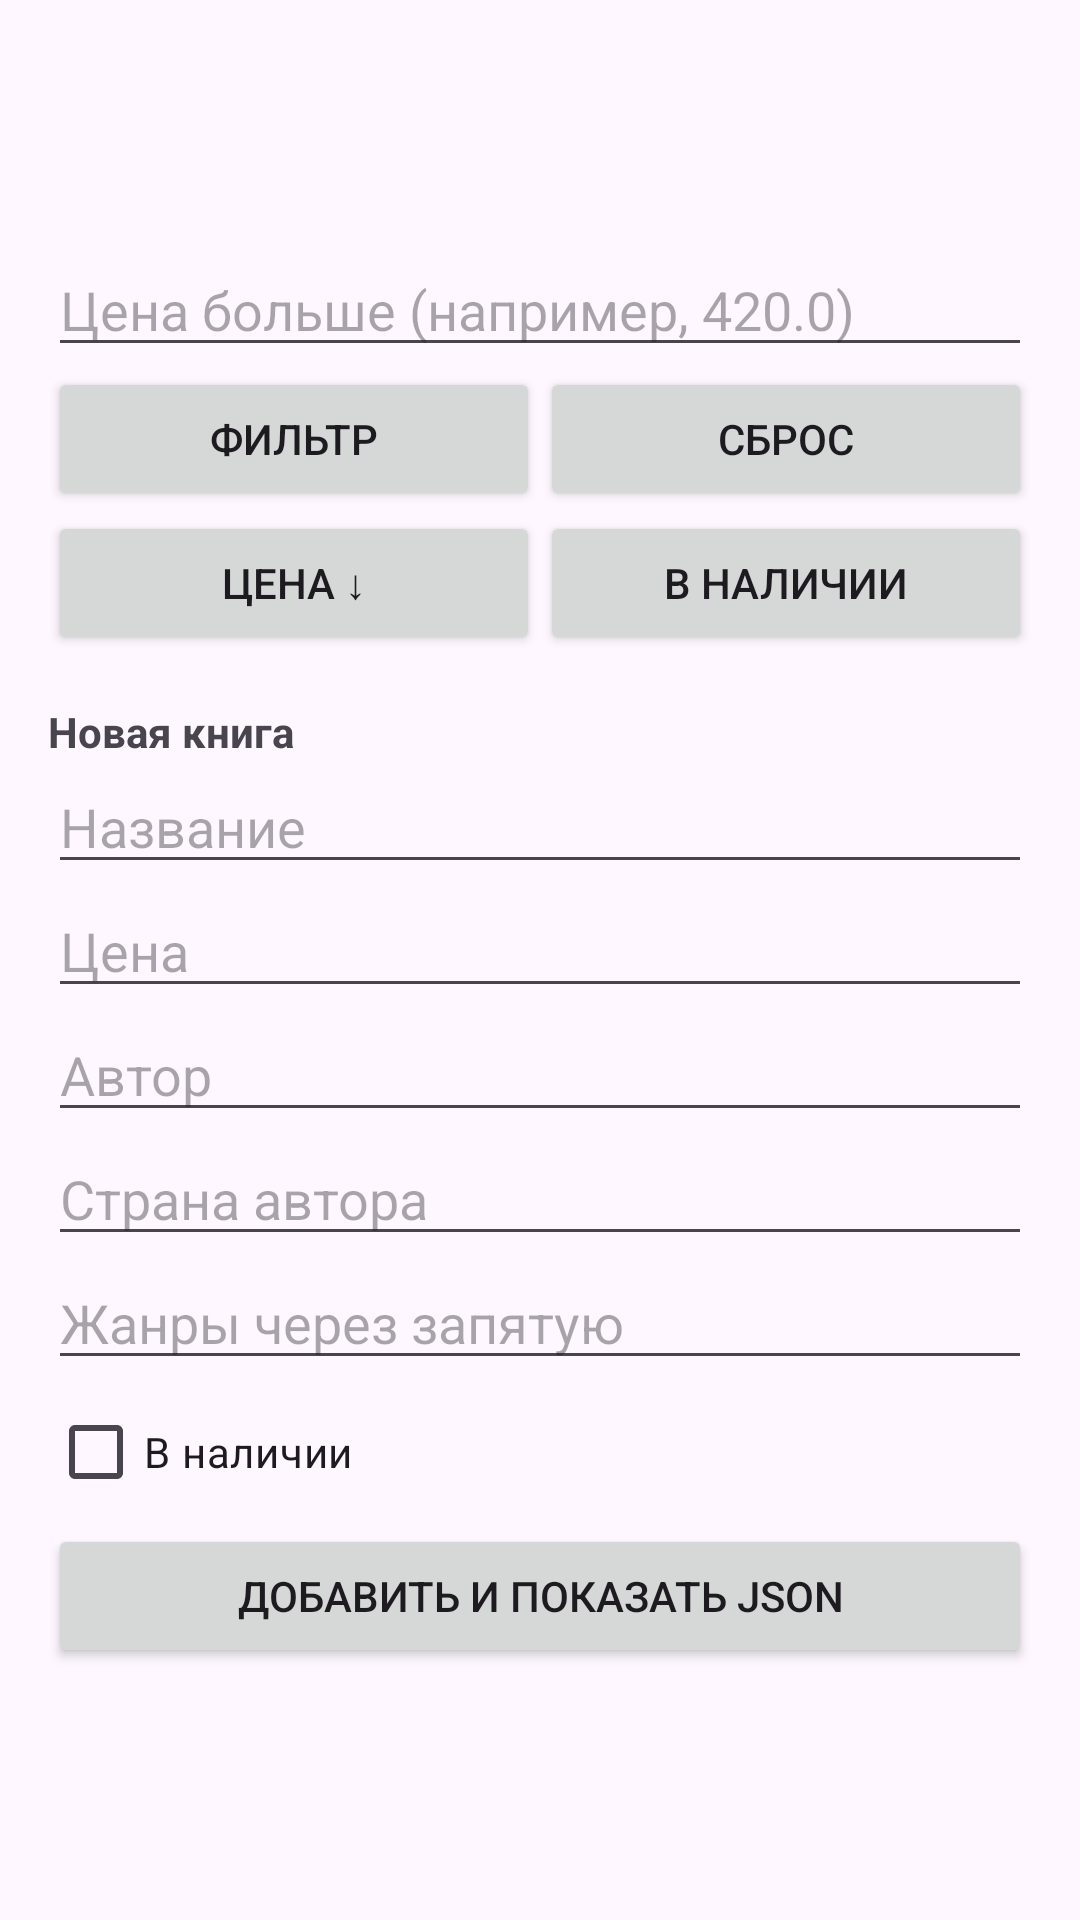

Write the Android layout XML for this screen, with the resource values it uses.
<!-- AndroidManifest.xml: application theme Theme.HttpLab2 -->
<!-- res/layout/activity_json.xml -->
<?xml version="1.0" encoding="utf-8"?>
<ScrollView xmlns:android="http://schemas.android.com/apk/res/android"
    android:layout_width="match_parent"
    android:layout_height="match_parent"
    android:fitsSystemWindows="true">

    <LinearLayout
        android:layout_width="match_parent"
        android:layout_height="wrap_content"
        android:orientation="vertical"
        android:padding="16dp">

        <TextView
            android:id="@+id/tvStatus"
            android:layout_width="match_parent"
            android:layout_height="wrap_content"
            android:textStyle="bold" />

        <TextView
            android:id="@+id/tvSum"
            android:layout_width="match_parent"
            android:layout_height="wrap_content"
            android:paddingTop="4dp" />

        <TextView
            android:id="@+id/tvInfo"
            android:layout_width="match_parent"
            android:layout_height="wrap_content"
            android:paddingTop="4dp" />

        <EditText
            android:id="@+id/etFilter"
            android:layout_width="match_parent"
            android:layout_height="wrap_content"
            android:hint="Цена больше (например, 420.0)"
            android:inputType="numberDecimal" />

        <LinearLayout
            android:layout_width="match_parent"
            android:layout_height="wrap_content"
            android:orientation="horizontal">

            <Button
                android:id="@+id/btnFilter"
                android:layout_width="0dp"
                android:layout_height="wrap_content"
                android:layout_weight="1"
                android:text="Фильтр" />

            <Button
                android:id="@+id/btnReset"
                android:layout_width="0dp"
                android:layout_height="wrap_content"
                android:layout_weight="1"
                android:text="Сброс" />
        </LinearLayout>

        <LinearLayout
            android:layout_width="match_parent"
            android:layout_height="wrap_content"
            android:orientation="horizontal">

            <Button
                android:id="@+id/btnSort"
                android:layout_width="0dp"
                android:layout_height="wrap_content"
                android:layout_weight="1"
                android:text="Цена ↓" />

            <Button
                android:id="@+id/btnInStock"
                android:layout_width="0dp"
                android:layout_height="wrap_content"
                android:layout_weight="1"
                android:text="В наличии" />
        </LinearLayout>

        <androidx.recyclerview.widget.RecyclerView
            android:id="@+id/recycler"
            android:layout_width="match_parent"
            android:layout_height="wrap_content"
            android:nestedScrollingEnabled="false" />

        <TextView
            android:layout_width="match_parent"
            android:layout_height="wrap_content"
            android:paddingTop="16dp"
            android:text="Новая книга"
            android:textStyle="bold" />

        <EditText
            android:id="@+id/etTitle"
            android:layout_width="match_parent"
            android:layout_height="wrap_content"
            android:hint="Название"
            android:inputType="text" />

        <EditText
            android:id="@+id/etPrice"
            android:layout_width="match_parent"
            android:layout_height="wrap_content"
            android:hint="Цена"
            android:inputType="numberDecimal" />

        <EditText
            android:id="@+id/etAuthor"
            android:layout_width="match_parent"
            android:layout_height="wrap_content"
            android:hint="Автор"
            android:inputType="text" />

        <EditText
            android:id="@+id/etCountry"
            android:layout_width="match_parent"
            android:layout_height="wrap_content"
            android:hint="Страна автора"
            android:inputType="text" />

        <EditText
            android:id="@+id/etGenres"
            android:layout_width="match_parent"
            android:layout_height="wrap_content"
            android:hint="Жанры через запятую"
            android:inputType="text" />

        <CheckBox
            android:id="@+id/cbInStock"
            android:layout_width="wrap_content"
            android:layout_height="wrap_content"
            android:text="В наличии" />

        <Button
            android:id="@+id/btnAdd"
            android:layout_width="match_parent"
            android:layout_height="wrap_content"
            android:text="Добавить и показать JSON" />

        <TextView
            android:id="@+id/tvJson"
            android:layout_width="match_parent"
            android:layout_height="wrap_content"
            android:fontFamily="monospace"
            android:paddingTop="8dp"
            android:textSize="12sp" />
    </LinearLayout>
</ScrollView>
<!-- resources referenced by this layout -->
<resources>
  <style name="Theme.HttpLab2" parent="Base.Theme.HttpLab2" />
  <style name="Base.Theme.HttpLab2" parent="Theme.Material3.DayNight.NoActionBar">
          
          
      </style>
</resources>
